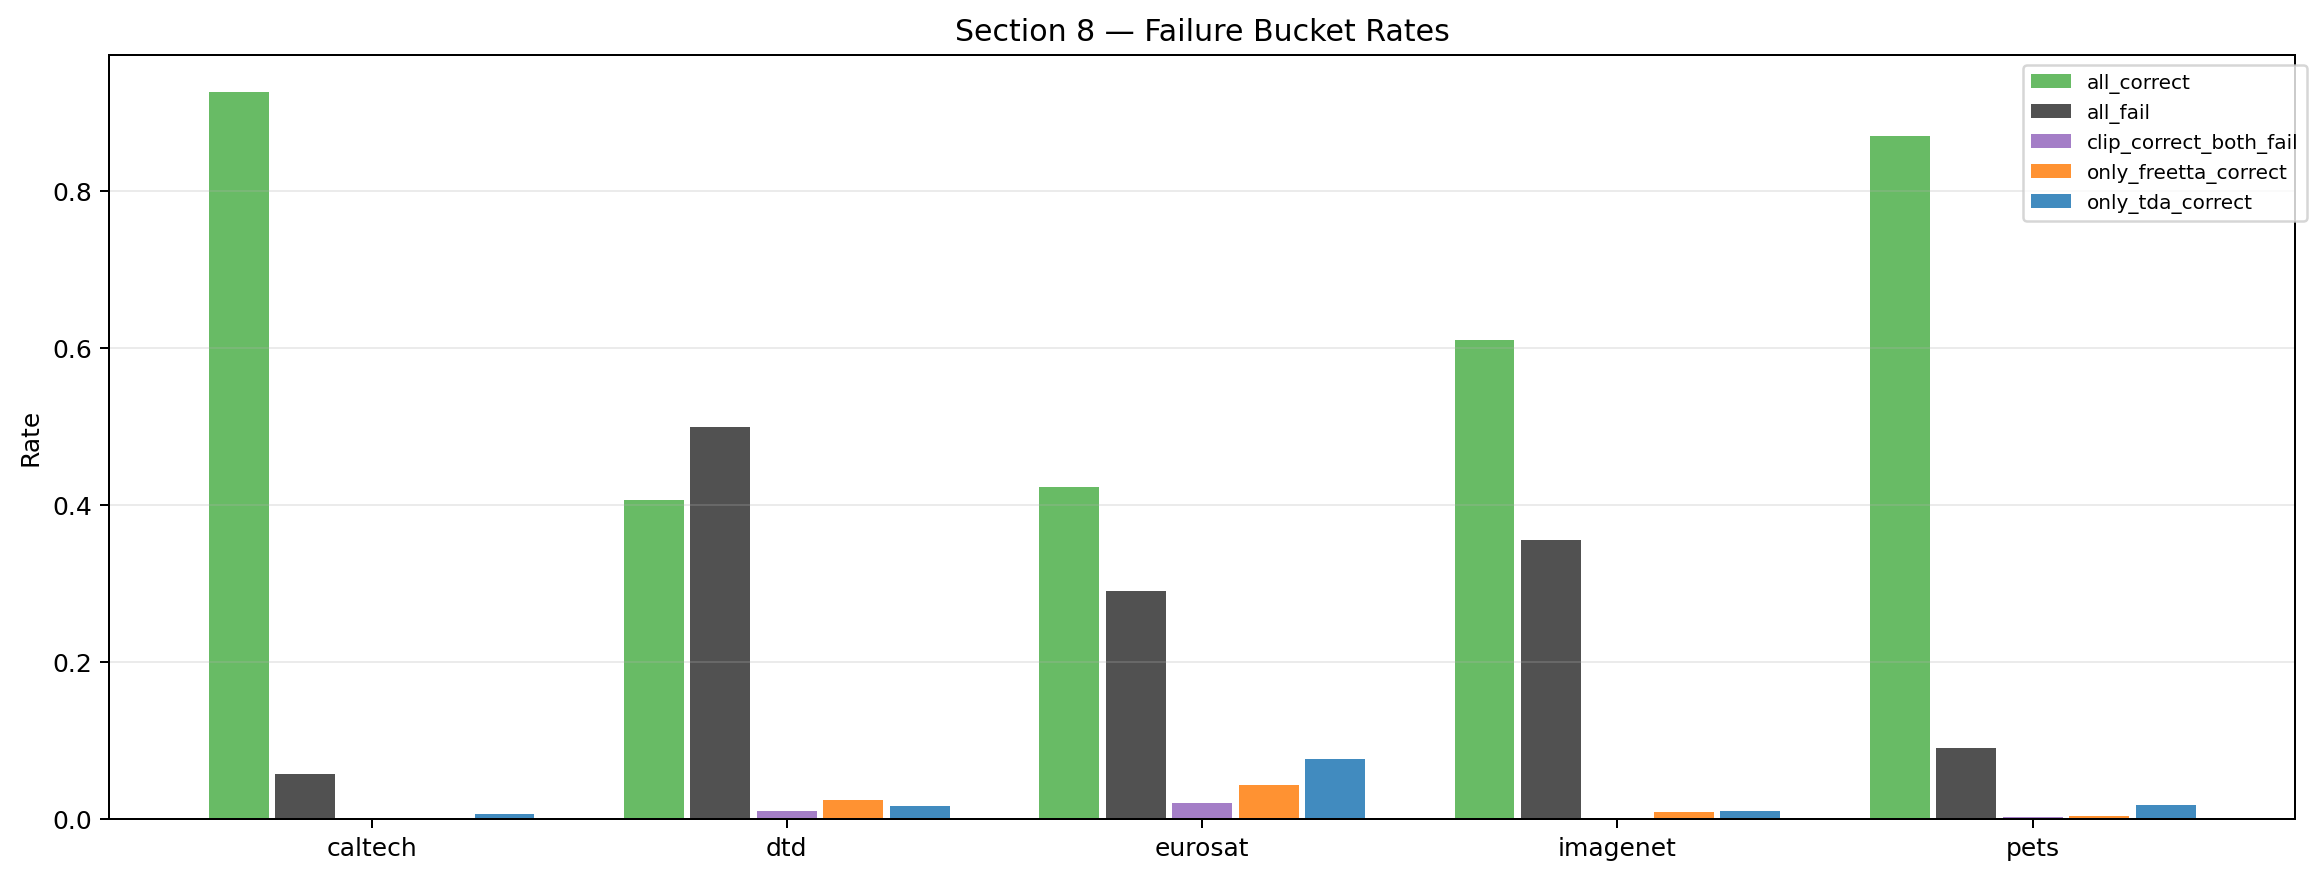

The data file committed next to this chart (first rows):
dataset, bucket, count, rate, mean_clip_entropy
caltech, only_freetta_correct, 1, 0.0004057, 1.285
caltech, only_tda_correct, 15, 0.006085, 1.457
caltech, clip_correct_both_fail, 0, 0.0, 
caltech, all_fail, 139, 0.05639, 1.018
caltech, all_correct, 2284, 0.9266, 0.3184
dtd, only_freetta_correct, 44, 0.0234, 2.657
dtd, only_tda_correct, 29, 0.01543, 2.762
dtd, clip_correct_both_fail, 17, 0.009043, 2.819
dtd, all_fail, 939, 0.4995, 2.54
dtd, all_correct, 764, 0.4064, 1.557
eurosat, only_freetta_correct, 346, 0.04272, 1.955
eurosat, only_tda_correct, 612, 0.07556, 1.726
eurosat, clip_correct_both_fail, 165, 0.02037, 1.899
eurosat, all_fail, 2350, 0.2901, 1.754
eurosat, all_correct, 3419, 0.4221, 1.076
imagenet, only_freetta_correct, 88, 0.0088, 2.336
imagenet, only_tda_correct, 91, 0.0091, 2.076
imagenet, clip_correct_both_fail, 11, 0.0011, 2.094
imagenet, all_fail, 3557, 0.3557, 2.043
imagenet, all_correct, 6096, 0.6096, 0.9487
pets, only_freetta_correct, 10, 0.002726, 1.206
pets, only_tda_correct, 62, 0.0169, 1.218
pets, clip_correct_both_fail, 5, 0.001363, 1.331
pets, all_fail, 329, 0.08967, 1.094
pets, all_correct, 3192, 0.87, 0.3919
